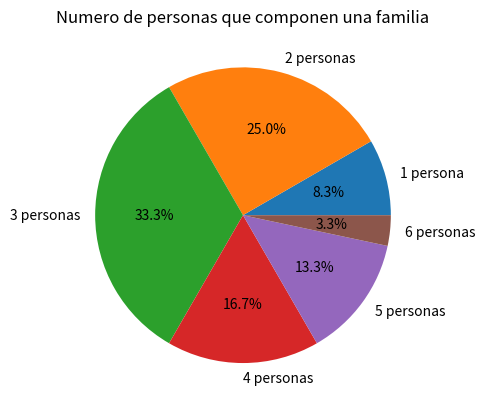
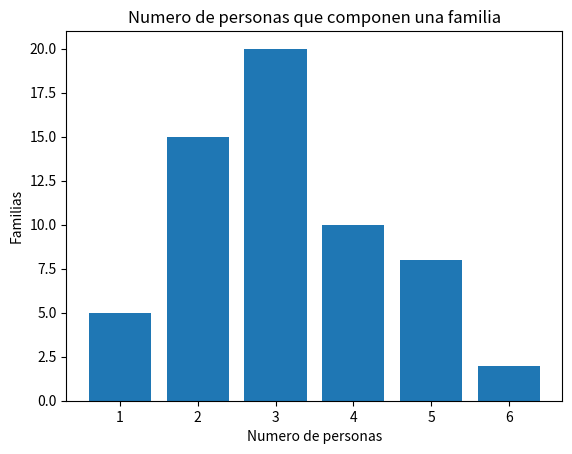
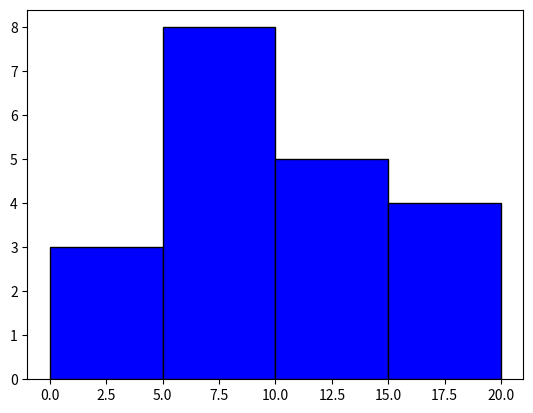

Recreate these plots in Python, in order.
import matplotlib.pyplot as plt
import numpy as np
import datetime as dt
import seaborn as sns
import networkx as nx

#Ejercicio 1B
#Grafico tarta
options = ["1 persona","2 personas","3 personas","4 personas","5 personas","6 personas"]
count = [5,15,20,10,8,2] 
plt.pie(count, labels = options, autopct = "%0.1f%%")
plt.title("Numero de personas que componen una familia")
plt.show()

#Ejercicio 1C
#Diagrama de Barras

options = ["1","2","3","4","5","6"]
count = [5,15,20,10,8,2] 

plt.bar(options, count)
plt.xlabel("Numero de personas")
plt.ylabel("Familias")
plt.title("Numero de personas que componen una familia")
plt.show()

#Ejercicio 11
#Histograma

data = [9,12,6,11,19,5,8,13,2,8,5,12,0,9,4,15,18,10,6,16]
bins = [0, 5, 10, 15, 20]
plt.hist(data,bins=bins, color = "blue", edgecolor = "k")
plt.show()
